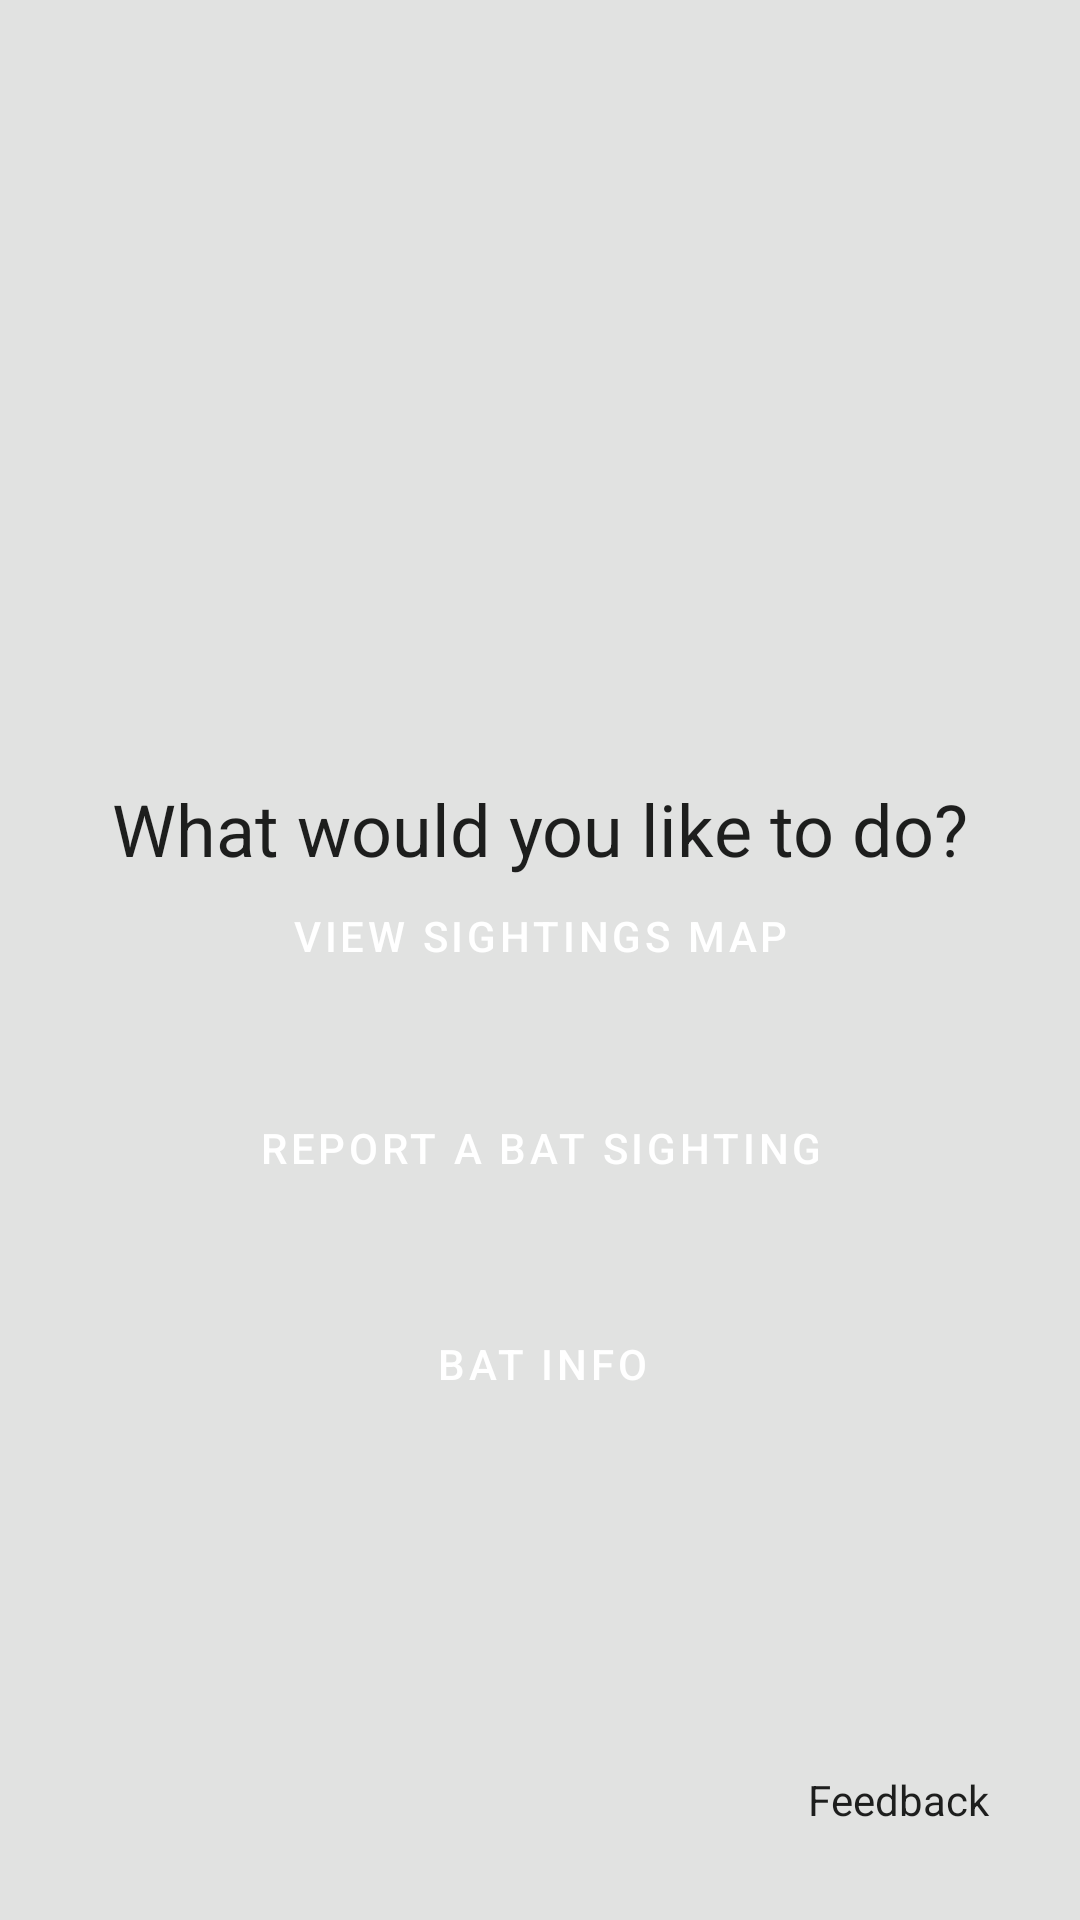

Here is an Android app screen rendered from its layout file. Give the layout XML and the strings, colors and styles it references.
<!-- AndroidManifest.xml: application theme Theme.BatFinder -->
<!-- res/layout/activity_task_page.xml -->
<?xml version="1.0" encoding="utf-8"?>
<androidx.constraintlayout.widget.ConstraintLayout xmlns:android="http://schemas.android.com/apk/res/android"
    xmlns:app="http://schemas.android.com/apk/res-auto"
    xmlns:tools="http://schemas.android.com/tools"
    android:layout_width="match_parent"
    android:layout_height="match_parent"
    >

    <Button
        android:id="@+id/info"
        android:layout_width="336dp"
        android:layout_height="51dp"
        android:layout_marginStart="24dp"
        android:layout_marginLeft="24dp"
        android:layout_marginEnd="24dp"
        android:layout_marginRight="24dp"
        android:layout_marginBottom="160dp"
        android:text="@string/info_btn"
        style="@style/Widget.MaterialComponents.Button"
        app:layout_constraintBottom_toBottomOf="parent"
        app:layout_constraintEnd_toEndOf="parent"
        app:layout_constraintHorizontal_bias="0.481"
        app:layout_constraintStart_toStartOf="parent" />

    <Button
        android:id="@+id/report"
        android:layout_width="330dp"
        android:layout_height="53dp"
        android:layout_marginStart="24dp"
        android:layout_marginLeft="24dp"
        android:layout_marginEnd="24dp"
        android:layout_marginRight="24dp"
        android:layout_marginBottom="20dp"
        android:text="@string/report_btn"
        style="@style/Widget.MaterialComponents.Button"
        app:layout_constraintBottom_toTopOf="@+id/info"
        app:layout_constraintEnd_toEndOf="parent"
        app:layout_constraintHorizontal_bias="0.484"
        app:layout_constraintStart_toStartOf="parent" />

    <Button
        android:id="@+id/maps"
        android:layout_width="335dp"
        android:layout_height="48dp"
        android:layout_marginStart="24dp"
        android:layout_marginLeft="24dp"
        android:layout_marginEnd="24dp"
        android:layout_marginRight="24dp"
        android:layout_marginBottom="20dp"
        android:text="@string/map_btn"
        style="@style/Widget.MaterialComponents.Button"
        app:layout_constraintBottom_toTopOf="@+id/report"
        app:layout_constraintEnd_toEndOf="parent"
        app:layout_constraintStart_toStartOf="parent" />

    <Button
        android:id="@+id/feedback2"
        android:layout_width="wrap_content"
        android:layout_height="wrap_content"
        android:layout_marginBottom="5dp"
        android:text="@string/feedback_btn"
        style="@style/Widget.MaterialComponents.FloatingActionButton"

        app:layout_constraintBottom_toBottomOf="parent"
        app:layout_constraintEnd_toEndOf="parent"
        app:layout_constraintHorizontal_bias="0.939"
        app:layout_constraintStart_toStartOf="parent"
        app:layout_constraintTop_toBottomOf="@+id/info"
        app:layout_constraintVertical_bias="0.897" />

    <ImageView
        android:id="@+id/imageView3"
        android:layout_width="215dp"
        android:layout_height="237dp"
        android:layout_marginTop="24dp"
        android:contentDescription="@string/logo1"
        app:layout_constraintEnd_toEndOf="parent"
        app:layout_constraintStart_toStartOf="parent"
        app:layout_constraintTop_toTopOf="parent"
        app:srcCompat="@drawable/ic_bat_logo" />

    <TextView
        android:id="@+id/textView10"
        style="?attr/textAppearanceHeadline5"
        android:layout_width="wrap_content"
        android:layout_height="wrap_content"
        android:text="@string/task_txt"
        app:layout_constraintBottom_toTopOf="@+id/maps"
        app:layout_constraintEnd_toEndOf="parent"
        app:layout_constraintStart_toStartOf="parent"
        app:layout_constraintTop_toBottomOf="@+id/imageView3"
        app:layout_constraintVertical_bias="0.209" />

</androidx.constraintlayout.widget.ConstraintLayout>
<!-- resources referenced by this layout -->
<resources>
  <string name="feedback_btn">Feedback</string>
  <string name="info_btn">Bat Info</string>
  <string name="logo1">logo</string>
  <string name="map_btn">View Sightings Map</string>
  <string name="report_btn">Report a Bat Sighting</string>
  <string name="task_txt">What would you like to do?</string>
  <style name="Theme.BatFinder" parent="BaseAppTheme" />
  <style name="BaseAppTheme" parent="Theme.MaterialComponents.Light.DarkActionBar">
          <item name="colorPrimary">@color/primaryColor</item>
          <item name="colorPrimaryDark">@color/primaryDarkColor</item>
          <item name="colorAccent">@color/secondaryColor</item>
          <item name="colorOnSurface">@color/primaryDarkColor</item>
          <item name="colorOnPrimary">@color/primaryTextColor</item>
          <item name="colorSurface">@color/surface_background</item>
          <item name="colorSecondary">@color/secondaryColor</item>
          <item name="colorOnSecondary">@color/secondaryTextColor</item>
          <item name="cardElevation">8dp</item>
          <item name="android:colorBackground">@color/background_gray</item>
      </style>
  <color name="primaryColor">#211946</color>
  <color name="primaryDarkColor">#000020</color>
  <color name="secondaryColor">#201844</color>
  <color name="primaryTextColor">#ffffff</color>
  <color name="surface_background">#f5f5f6</color>
  <color name="secondaryTextColor">#ffffff</color>
  <color name="background_gray">#e1e2e1</color>
</resources>
